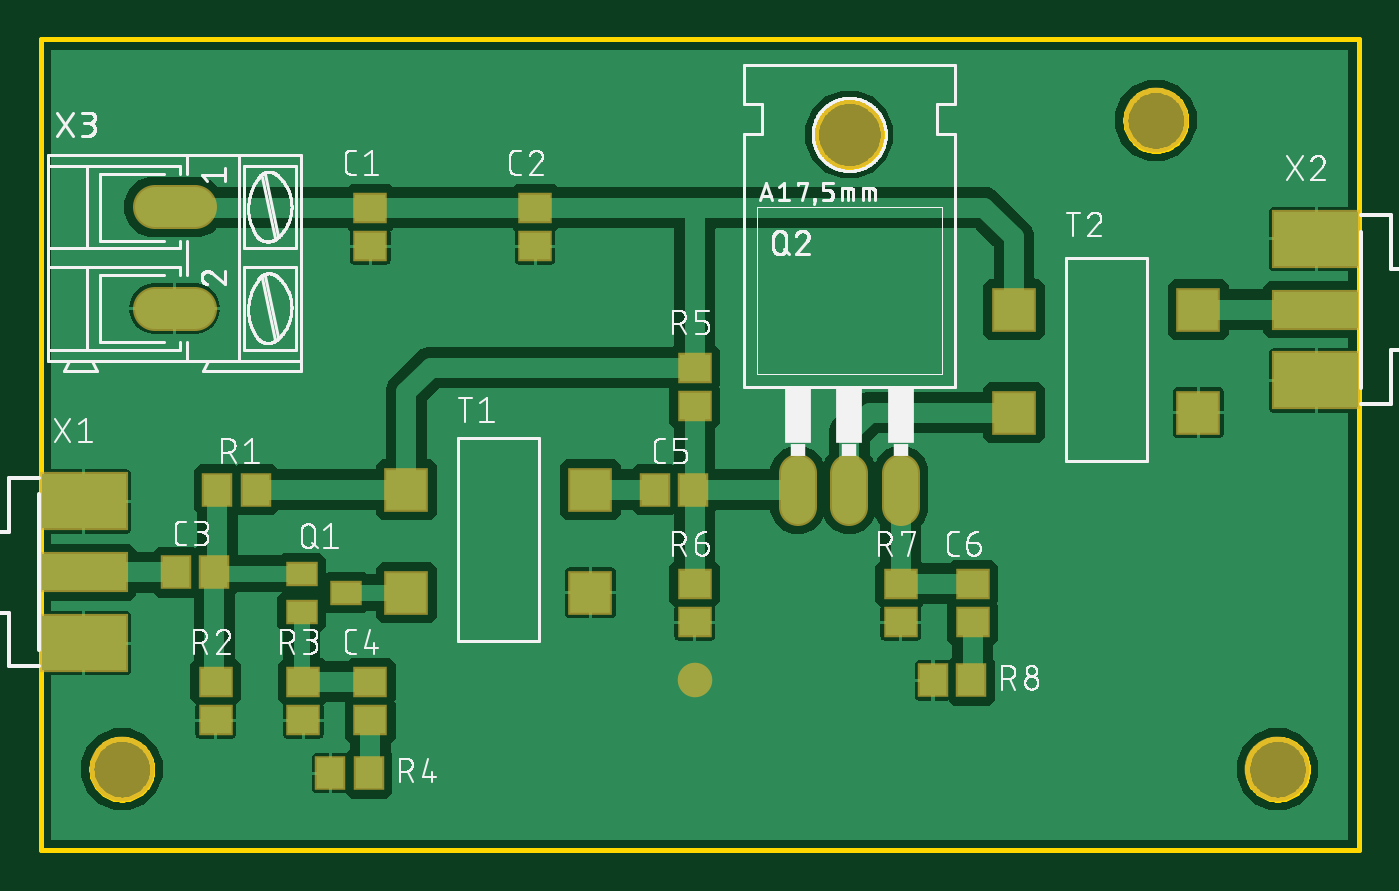
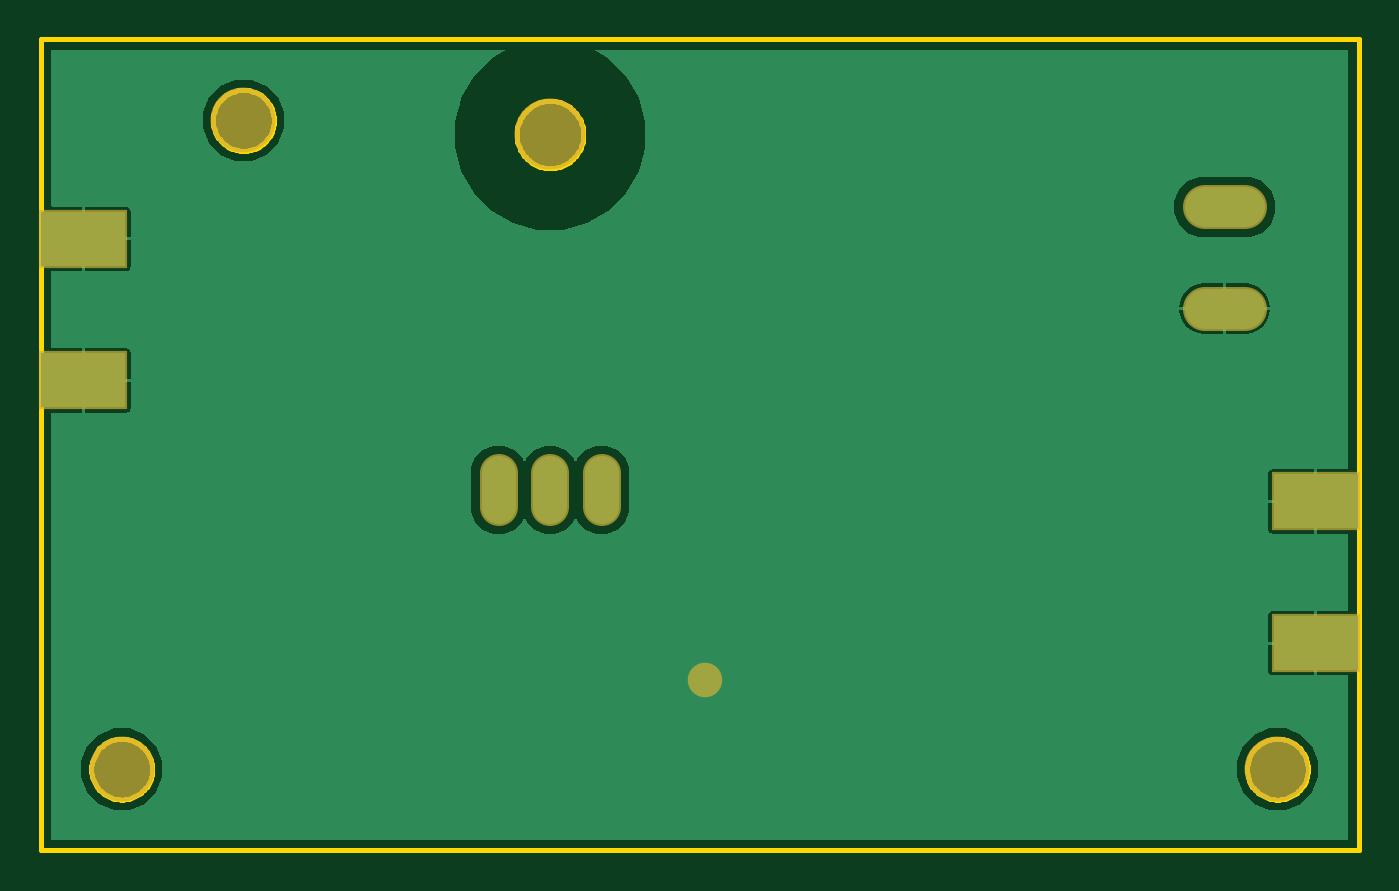
Circuit board: 8 layer files. Board 65.0 x 40.0 mm.
- bottom_copper: copper_bottom.gbr (14717 bytes)
- top_copper: copper_top.gbr (54126 bytes)
- outline: profile.gbr (6868 bytes)
- top_silk: silkscreen_top.gbr (93478 bytes)
- bottom_mask: soldermask_bottom.gbr (651 bytes)
- top_mask: soldermask_top.gbr (1626 bytes)
- paste: solderpaste_bottom.gbr (255 bytes)
- paste: solderpaste_top.gbr (1230 bytes)

=== bottom_copper: copper_bottom.gbr (14717 bytes, source omitted) ===
=== top_copper: copper_top.gbr (54126 bytes, source omitted) ===
=== outline: profile.gbr (6868 bytes, source omitted) ===
=== top_silk: silkscreen_top.gbr (93478 bytes, source omitted) ===
=== bottom_mask: soldermask_bottom.gbr ===
G04 EAGLE Gerber RS-274X export*
G75*
%MOMM*%
%FSLAX34Y34*%
%LPD*%
%INSoldermask Bottom*%
%IPPOS*%
%AMOC8*
5,1,8,0,0,1.08239X$1,22.5*%
G01*
%ADD10C,3.203200*%
%ADD11C,1.879600*%
%ADD12C,3.505200*%
%ADD13R,4.394200X2.870200*%
%ADD14C,2.184400*%
%ADD15C,1.703200*%


D10*
X40000Y40000D03*
X610000Y40000D03*
X550000Y360000D03*
D11*
X373380Y186182D02*
X373380Y169418D01*
X398780Y169418D02*
X398780Y186182D01*
X424180Y186182D02*
X424180Y169418D01*
D12*
X398780Y353060D03*
D13*
X21154Y102214D03*
X21154Y172106D03*
X629086Y301646D03*
X629086Y231754D03*
D14*
X75946Y317246D02*
X56134Y317246D01*
X56134Y267208D02*
X75946Y267208D01*
D15*
X322580Y83820D03*
M02*

=== top_mask: soldermask_top.gbr ===
G04 EAGLE Gerber RS-274X export*
G75*
%MOMM*%
%FSLAX34Y34*%
%LPD*%
%INSoldermask Top*%
%IPPOS*%
%AMOC8*
5,1,8,0,0,1.08239X$1,22.5*%
G01*
%ADD10C,3.203200*%
%ADD11R,1.703200X1.503200*%
%ADD12R,1.503200X1.703200*%
%ADD13R,1.603200X1.203200*%
%ADD14C,1.879600*%
%ADD15C,3.505200*%
%ADD16R,2.203200X2.203200*%
%ADD17R,4.394200X1.981200*%
%ADD18R,4.394200X2.870200*%
%ADD19C,2.184400*%
%ADD20C,1.703200*%


D10*
X40000Y40000D03*
X610000Y40000D03*
X550000Y360000D03*
D11*
X162560Y297840D03*
X162560Y316840D03*
X243840Y297840D03*
X243840Y316840D03*
D12*
X85700Y137160D03*
X66700Y137160D03*
D11*
X162560Y64160D03*
X162560Y83160D03*
D12*
X321920Y177800D03*
X302920Y177800D03*
D11*
X459740Y112420D03*
X459740Y131420D03*
D13*
X150700Y127000D03*
X128700Y117500D03*
X128700Y136500D03*
D14*
X373380Y169418D02*
X373380Y186182D01*
X398780Y186182D02*
X398780Y169418D01*
X424180Y169418D02*
X424180Y186182D01*
D15*
X398780Y353060D03*
D12*
X106020Y177800D03*
X87020Y177800D03*
D11*
X86360Y83160D03*
X86360Y64160D03*
X129540Y64160D03*
X129540Y83160D03*
D12*
X142900Y38100D03*
X161900Y38100D03*
D11*
X322580Y219100D03*
X322580Y238100D03*
X322580Y112420D03*
X322580Y131420D03*
X424180Y112420D03*
X424180Y131420D03*
D12*
X440080Y83820D03*
X459080Y83820D03*
D16*
X180340Y177800D03*
X180340Y127000D03*
X271140Y177800D03*
X271140Y127000D03*
X480060Y266700D03*
X480060Y215900D03*
X570860Y266700D03*
X570860Y215900D03*
D17*
X21154Y137160D03*
D18*
X21154Y172106D03*
X21154Y102214D03*
D17*
X629086Y266700D03*
D18*
X629086Y231754D03*
X629086Y301646D03*
D19*
X75946Y317246D02*
X56134Y317246D01*
X56134Y267208D02*
X75946Y267208D01*
D20*
X322580Y83820D03*
M02*

=== paste: solderpaste_bottom.gbr ===
G04 EAGLE Gerber RS-274X export*
G75*
%MOMM*%
%FSLAX34Y34*%
%LPD*%
%INSolderpaste Bottom*%
%IPPOS*%
%AMOC8*
5,1,8,0,0,1.08239X$1,22.5*%
G01*
%ADD10R,4.191000X2.667000*%


D10*
X21154Y102214D03*
X21154Y172106D03*
X629086Y301646D03*
X629086Y231754D03*
M02*

=== paste: solderpaste_top.gbr ===
G04 EAGLE Gerber RS-274X export*
G75*
%MOMM*%
%FSLAX34Y34*%
%LPD*%
%INSolderpaste Top*%
%IPPOS*%
%AMOC8*
5,1,8,0,0,1.08239X$1,22.5*%
G01*
%ADD10R,1.500000X1.300000*%
%ADD11R,1.300000X1.500000*%
%ADD12R,1.400000X1.000000*%
%ADD13R,2.000000X2.000000*%
%ADD14R,4.191000X1.778000*%
%ADD15R,4.191000X2.667000*%


D10*
X162560Y297840D03*
X162560Y316840D03*
X243840Y297840D03*
X243840Y316840D03*
D11*
X85700Y137160D03*
X66700Y137160D03*
D10*
X162560Y64160D03*
X162560Y83160D03*
D11*
X321920Y177800D03*
X302920Y177800D03*
D10*
X459740Y112420D03*
X459740Y131420D03*
D12*
X150700Y127000D03*
X128700Y117500D03*
X128700Y136500D03*
D11*
X106020Y177800D03*
X87020Y177800D03*
D10*
X86360Y83160D03*
X86360Y64160D03*
X129540Y64160D03*
X129540Y83160D03*
D11*
X142900Y38100D03*
X161900Y38100D03*
D10*
X322580Y219100D03*
X322580Y238100D03*
X322580Y112420D03*
X322580Y131420D03*
X424180Y112420D03*
X424180Y131420D03*
D11*
X440080Y83820D03*
X459080Y83820D03*
D13*
X180340Y177800D03*
X180340Y127000D03*
X271140Y177800D03*
X271140Y127000D03*
X480060Y266700D03*
X480060Y215900D03*
X570860Y266700D03*
X570860Y215900D03*
D14*
X21154Y137160D03*
D15*
X21154Y172106D03*
X21154Y102214D03*
D14*
X629086Y266700D03*
D15*
X629086Y231754D03*
X629086Y301646D03*
M02*

